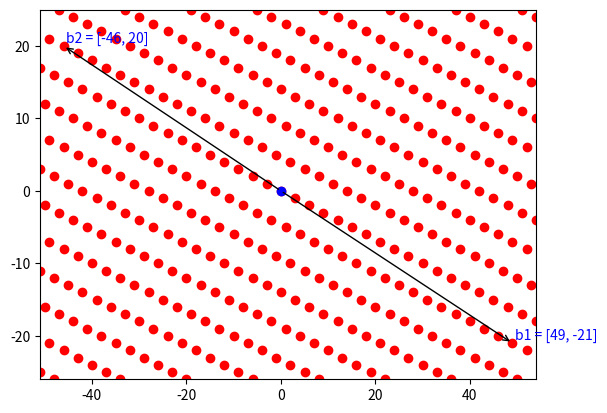

Here is the Python script that generated this plot:
from random import randint
import re
import time

import numpy as np
from matplotlib import pyplot as plt


def egcd(a, b):  # a < b
    if b < 0:
        d, x, y = egcd(a, -b)
        return d, x, -y
    if a == 0:
        # Base case
        return b, 0, 1
    q, r = b // a, b % a
    d, x, y = egcd(r, a)
    # d = rx + ay
    #   = (b-qa)x + ay = a(y - qx) + bx
    return d, y - q*x, x


def get_viewport(pts):
    xs, ys = [xy[0] for xy in pts], [xy[1] for xy in pts]
    return [min(xs) - 5, max(xs) + 5, min(ys) - 5, max(ys) + 5]


def draw_arrow(ax, fr, to, label):
    ax.annotate(label, xy=[to[0]+.5, to[1]+.5], color='blue', textcoords='data')
    ax.annotate('', xy=to, color='blue', xytext=fr, arrowprops=dict(arrowstyle="->"))


def sample_random_unitary():
    MAXC = 20
    d, x, y = 0, 0, 0
    while d != 1:
        a, b = randint(-MAXC, MAXC), randint(-MAXC, MAXC)
        d, x, y = egcd(a, b)
    # d = ax + by
    return np.array([[a, b], [-y, x]])


def parse_update(s, dim=2):
    U = np.eye(dim, dtype=np.int64)

    if s == "swap":
        return np.array([[0, 1], [1, 0]], dtype=np.int64)
    parts = s.strip().split("=")
    if len(parts) != 2:
        print("INPUT ERROR: missing '='")
        return None
    lhs, rhs = parts

    # Check LHS
    if lhs[0] != 'b':
        print("INPUT ERROR: Write e.g. 'b1 =' or 'b2 ='")
        return None
    try:
        idx_out = int(lhs[1:]) - 1
        if idx_out < 0 or idx_out >= dim:
            print(f"INPUT ERROR: Only basis vectors in range b1 ... b{dim} can be used")
            return None
        U[idx_out, idx_out] = 0  # Reset this position, it should be filled.

        # Check RHS
        bits = [x.strip() for x in re.split('([-+])', rhs)]
        sgn_pos = True
        for bit in bits:
            if bit == '-':
                sgn_pos = not sgn_pos
            elif bit != '+':
                parts = [x.strip() for x in bit.split('b')]
                if len(parts) != 2:
                    print(f"INPUT ERROR: part '{bit}' I could not parse as e.g. '5 b1'")
                    return None
                if len(parts[0]) > 1 and parts[0][-1] == '*':
                    # strip away '*' sign.
                    parts[0] = parts[0][:-1].strip()
                elif parts[0] == '':
                    parts[0] = '1'
                mult, idx_in = int(parts[0]), int(parts[1]) - 1
                mult *= (1 if sgn_pos else -1)
                sgn_pos = True
                if idx_in < 0 or idx_in >= dim:
                    print(f"INPUT ERROR: Only basis vectors in range b1 ... b{dim} can be used")
                    return None
                U[idx_in, idx_out] += mult
    except ValueError:
        print("INPUT ERROR: integer expected at some point...")
        return None
    if abs(U[idx_out, idx_out]) != 1:
        print("!!! WARNING !!! You are moving to a sublattice. "
              "The old basis cannot be expressed (with integers) in terms of the new basis!")
        # return None
    return U


def read_update(b0, b1):
    U = None
    while U is None:
        try:
            line = input("Update basis (e.g.: b1 = b1 - 2*b2) ")
        except EOFError:
            return b0, b1, False
        if line == "" or line == 'quit':
            return b0, b1, False
        U = parse_update(line)

    # Update basis.
    b0p = b0 * U[0, 0] + b1 * U[1, 0]
    b1p = b0 * U[0, 1] + b1 * U[1, 1]
    return b0p, b1p, True


def basis_is_reduced(g0, b0, b1, dim=2):
    sqn = sum(x**2 for x in b0)
    dot = sum(b0[i] * b1[i] for i in range(dim))

    if sqn > sum(x**2 for x in g0):
        return False  # b0 could have been reduced more...
    # Check size-reducedness of b1.
    return 2 * abs(dot) <= sqn


def main():
    fig = plt.figure()
    ax = fig.add_subplot(111)

    plt.ion()
    plt.show()

    MAXC = 5
    g0, g1 = [0, 0], [0, 0]
    while g0[0] * g1[1] - g0[1] * g1[0] == 0:
        g0 = np.array([randint(-MAXC, MAXC) for _ in range(2)])
        g1 = np.array([randint(-MAXC, MAXC) for _ in range(2)])
    if sum(x**2 for x in g0) > sum(x**2 for x in g1):
        g0, g1 = g1, g0
    print(f"Secret basis: b1 = {g0}, b2 = {g1}")

    U = sample_random_unitary()
    # Update basis.
    b0 = g0 * U[0, 0] + g1 * U[1, 0]
    b1 = g0 * U[0, 1] + g1 * U[1, 1]

    print(f"Initial basis: b1 = {b0}, b2 = {b1}")

    cont = True
    while cont:
        plt.cla()  # clear axis

        plt.axis(get_viewport([(0, 0), b0, b1]))

        r = range(-50, 51)
        pts = np.concatenate([[g0 * i + g1 * j for i in r] for j in r])
        x, y = zip(*pts)

        draw_arrow(ax, (0, 0), b0, f'b1 = [{b0[0]}, {b0[1]}]')
        draw_arrow(ax, (0, 0), b1, f'b2 = [{b1[0]}, {b1[1]}]')

        plt.plot([int(xx) for xx in x], [int(yy) for yy in y], 'ro')
        plt.plot([0], [0], 'bo')
        plt.draw()
        plt.pause(0.001)

        if basis_is_reduced(g0, b0, b1):
            print("=== YOU HAVE WON! ===\nClose plot to play again :)?")
            plt.ioff()
            plt.show()
            break

        b0, b1, cont = read_update(b0, b1)

    print(f"Final basis: b1 = {b0}, b2 = {b1}")


if __name__ == '__main__':
    main()
